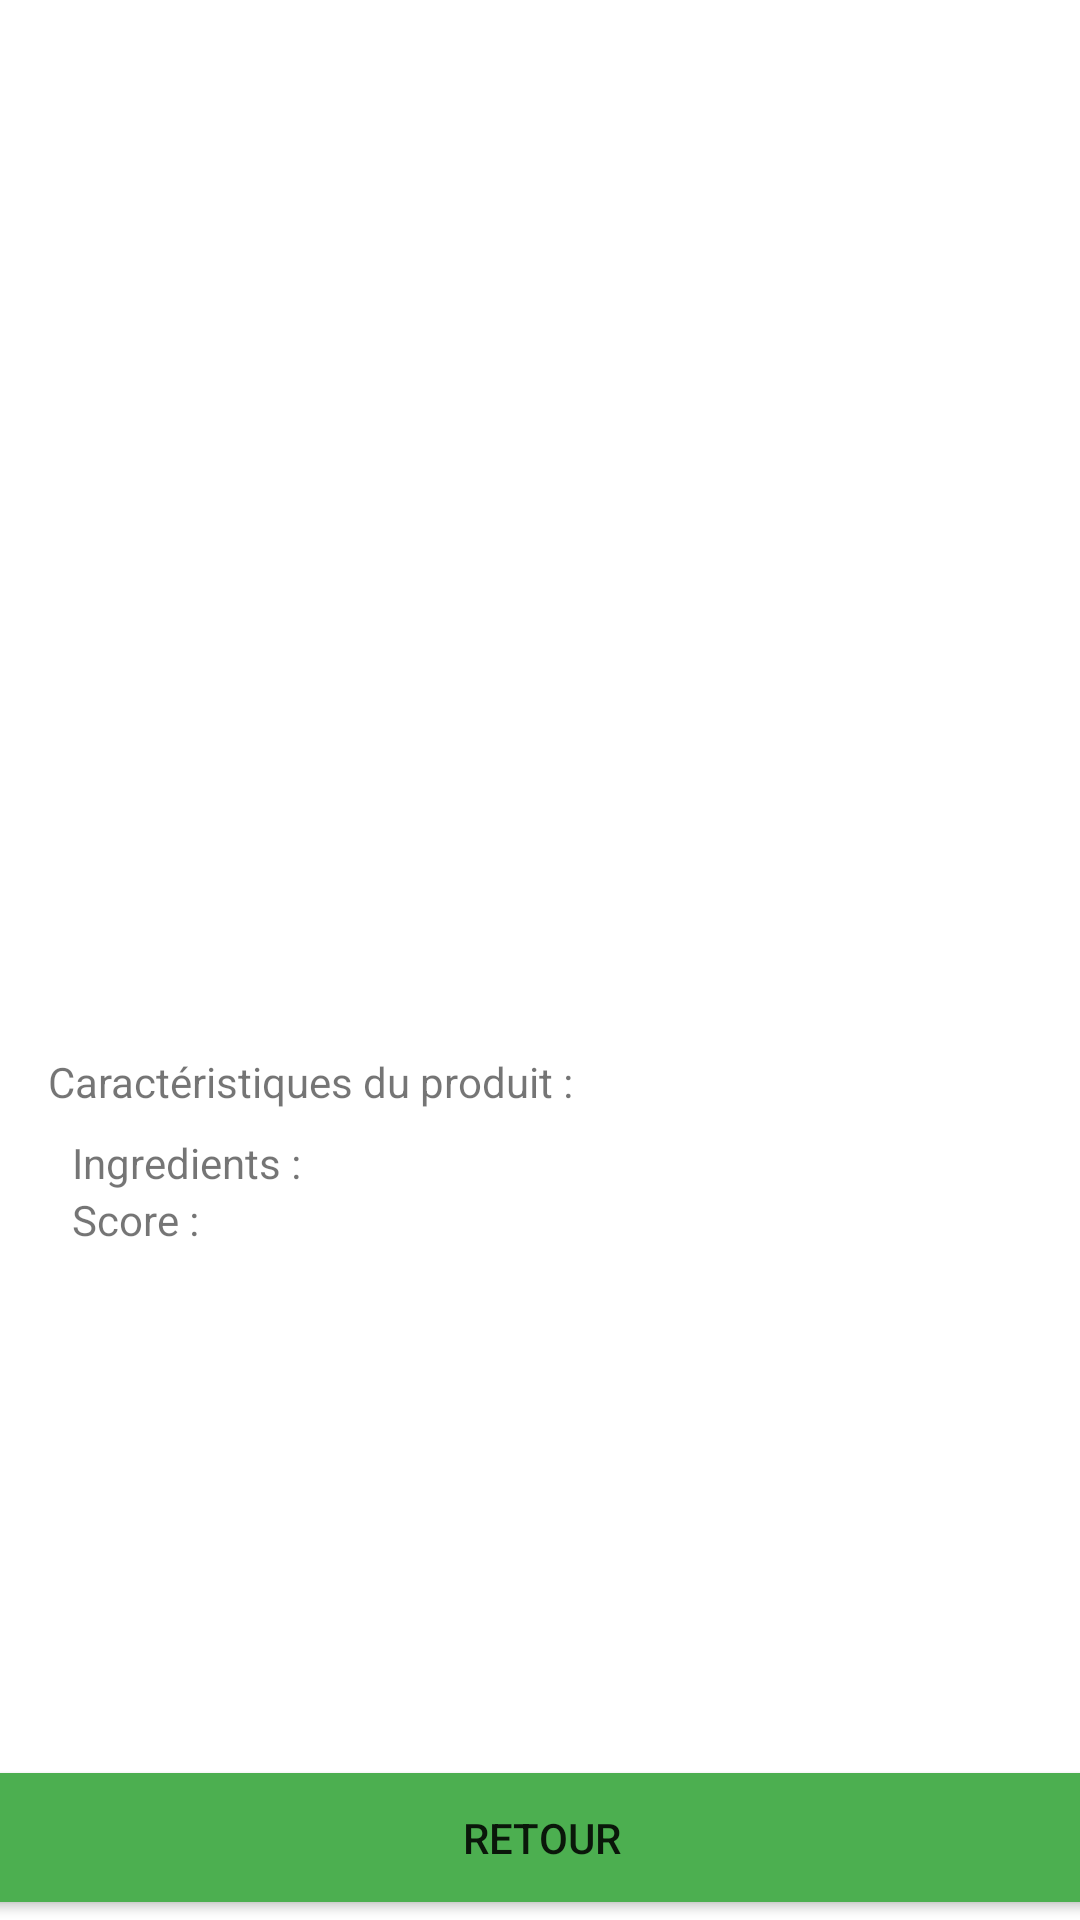

Write the Android layout XML for this screen, with the resource values it uses.
<!-- AndroidManifest.xml: application theme Theme.FoodScan -->
<!-- res/layout/activity_product_detail.xml -->
<?xml version="1.0" encoding="utf-8"?>
<androidx.constraintlayout.widget.ConstraintLayout xmlns:android="http://schemas.android.com/apk/res/android"
    xmlns:app="http://schemas.android.com/apk/res-auto"
    xmlns:tools="http://schemas.android.com/tools"
    android:layout_width="match_parent"
    android:layout_height="match_parent"
    tools:context=".ProductDetailActivity">

    <Button
        android:id="@+id/buttonScanNewProduct"
        android:layout_width="414dp"
        android:layout_height="55dp"
        android:layout_weight="1"
        android:text="Retour"
        app:backgroundTint="#4CAF50"
        app:layout_constraintBottom_toBottomOf="parent"
        app:layout_constraintEnd_toEndOf="parent"
        app:layout_constraintStart_toStartOf="parent"></Button>

    <ImageView
        android:id="@+id/productImage"
        android:layout_width="fill_parent"
        android:layout_height="300dp"
        android:contentDescription="@string/image_of_the_product_from_the_api"
        android:nestedScrollingEnabled="false"
        android:scaleType="fitXY"
        app:layout_constraintEnd_toEndOf="parent"
        app:layout_constraintStart_toStartOf="parent"
        app:layout_constraintTop_toTopOf="parent"
        app:srcCompat="@drawable/foodscan_zoom" />

    <TextView
        android:id="@+id/productBrand"
        android:layout_width="fill_parent"
        android:layout_height="0dp"
        android:layout_marginTop="5dp"
        android:gravity="center"
        android:text=""
        app:layout_constraintEnd_toEndOf="parent"
        app:layout_constraintStart_toStartOf="parent"
        app:layout_constraintTop_toBottomOf="@+id/productName" />

    <TextView
        android:id="@+id/productName"
        android:layout_width="fill_parent"
        android:layout_height="0dp"
        android:gravity="center"
        android:text=""
        app:layout_constraintEnd_toEndOf="parent"
        app:layout_constraintStart_toStartOf="parent"
        app:layout_constraintTop_toBottomOf="@+id/productImage" />

    <TextView
        android:id="@+id/caracteristique"
        android:layout_width="fill_parent"
        android:layout_height="0dp"
        android:layout_marginStart="16dp"
        android:layout_marginTop="8dp"
        android:text="Caractéristiques du produit :"
        app:layout_constraintStart_toStartOf="parent"
        app:layout_constraintTop_toBottomOf="@+id/productBrand" />

    <TextView
        android:id="@+id/ingredientTitle"
        android:layout_width="wrap_content"
        android:layout_height="0dp"
        android:layout_marginStart="24dp"
        android:layout_marginTop="8dp"
        android:text="Ingredients : "
        app:layout_constraintStart_toStartOf="parent"
        app:layout_constraintTop_toBottomOf="@+id/caracteristique" />

    <TextView
        android:id="@+id/scoreTitle"
        android:layout_width="wrap_content"
        android:layout_height="wrap_content"
        android:layout_marginStart="24dp"
        android:text="Score : "
        app:layout_constraintStart_toStartOf="parent"
        app:layout_constraintTop_toBottomOf="@+id/ingredientList" />

    <TextView
        android:id="@+id/score"
        android:layout_width="wrap_content"
        android:layout_height="wrap_content"
        android:text=""
        app:layout_constraintStart_toEndOf="@+id/scoreTitle"
        app:layout_constraintTop_toBottomOf="@+id/ingredientList" />

    <TextView
        android:id="@+id/ingredientList"
        android:layout_width="0dp"
        android:layout_height="wrap_content"
        android:layout_marginTop="8dp"
        android:layout_marginEnd="5dp"
        android:text=""
        app:layout_constraintEnd_toEndOf="parent"
        app:layout_constraintStart_toEndOf="@+id/ingredientTitle"
        app:layout_constraintTop_toBottomOf="@+id/caracteristique" />


</androidx.constraintlayout.widget.ConstraintLayout>
<!-- resources referenced by this layout -->
<resources>
  <style name="Theme.FoodScan" parent="Theme.MaterialComponents.DayNight.NoActionBar">
          
          <item name="colorPrimary">@color/purple_500</item>
          <item name="colorPrimaryVariant">@color/purple_700</item>
          <item name="colorOnPrimary">@color/white</item>
          
          <item name="colorSecondary">@color/teal_200</item>
          <item name="colorSecondaryVariant">@color/teal_700</item>
          <item name="colorOnSecondary">@color/black</item>
          
          <item name="android:statusBarColor" tools:targetApi="l">?attr/colorPrimaryVariant</item>
          
      </style>
  <!-- not gathered from this repository: default colours our renderer supplied (Android Studio template values) -->
  <color name="purple_500">#FF6200EE</color>
  <color name="purple_700">#FF3700B3</color>
  <color name="teal_200">#FF03DAC5</color>
  <color name="teal_700">#FF018786</color>
  <color name="black">#FF000000</color>
  <color name="white">#FFFFFFFF</color>
</resources>
